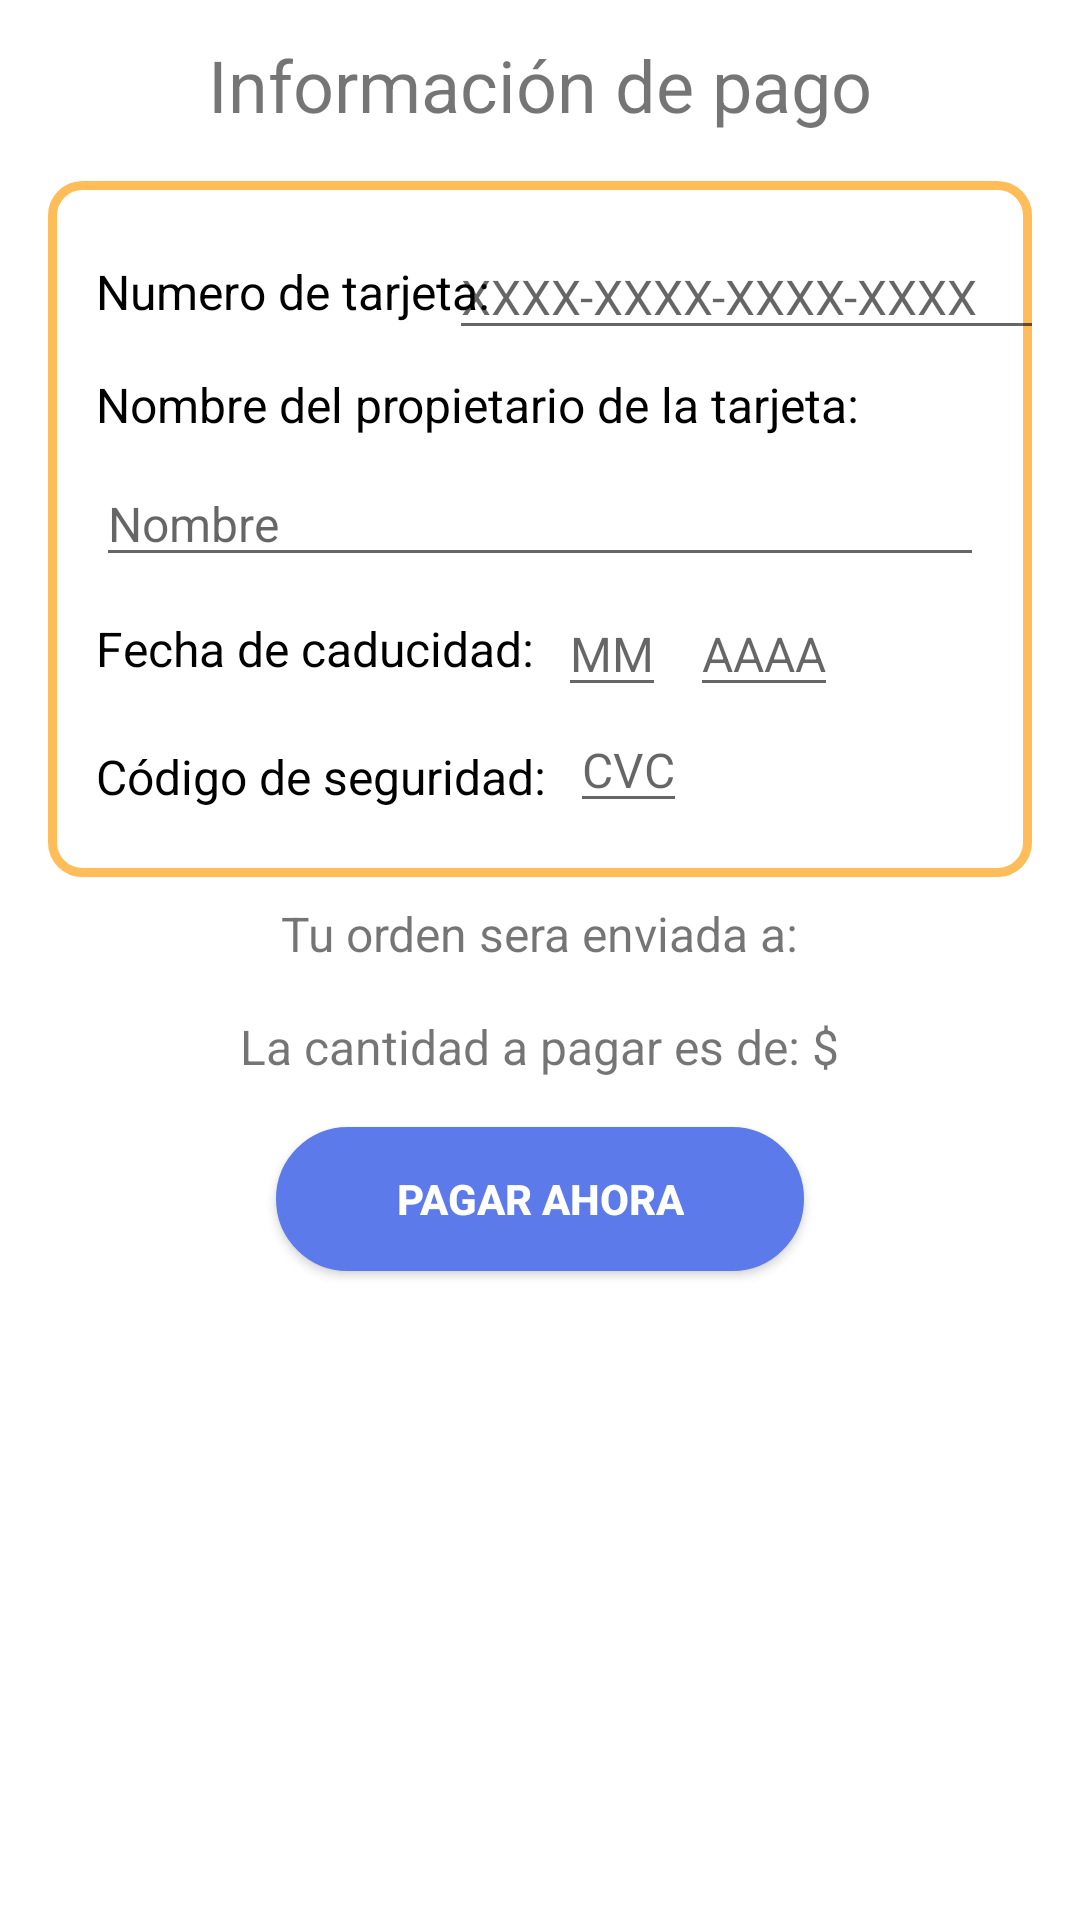

Android layout source for this screen:
<!-- AndroidManifest.xml: application theme Theme.TheWarehouse -->
<!-- res/layout/fragment_order.xml -->
<?xml version="1.0" encoding="utf-8"?>
<LinearLayout xmlns:android="http://schemas.android.com/apk/res/android"
    xmlns:app="http://schemas.android.com/apk/res-auto"
    xmlns:tools="http://schemas.android.com/tools"
    android:layout_width="match_parent"
    android:layout_height="match_parent"
    android:orientation="vertical"
    android:gravity="center_horizontal"
    tools:context=".ui.order.OrderFragment">


    <TextView
        android:id="@+id/textVie"
        android:layout_width="wrap_content"
        android:layout_height="wrap_content"
        android:layout_marginTop="12dp"
        android:textSize="24sp"
        android:text="@string/Payment"
        android:layout_marginBottom="16dp"/>


    <androidx.constraintlayout.widget.ConstraintLayout
        android:id="@+id/constraintCard"
        android:layout_width="wrap_content"
        android:layout_height="wrap_content"
        android:background="@drawable/card_bg"
        android:paddingTop="10dp"
        android:paddingBottom="10dp"
        android:layout_marginHorizontal="16dp"
        app:layout_constraintBottom_toBottomOf="parent"
        app:layout_constraintCircleRadius="30dp"
        app:layout_constraintEnd_toEndOf="parent"
        app:layout_constraintHorizontal_bias="0.49"
        app:layout_constraintStart_toStartOf="parent"
        app:layout_constraintTop_toBottomOf="@+id/textVie"
        app:layout_constraintVertical_bias="0.148">

        <TextView
            android:id="@+id/textView"
            android:layout_width="wrap_content"
            android:layout_height="wrap_content"
            android:layout_alignBottom="@+id/numberText"
            android:layout_alignParentStart="true"
            android:layout_marginStart="16dp"
            android:layout_marginTop="16dp"
            android:text="@string/cardNumber"
            android:textColor="@color/black"
            android:textSize="16sp"
            app:layout_constraintStart_toStartOf="parent"
            app:layout_constraintTop_toTopOf="parent" />

        <EditText
            android:id="@+id/numberText"
            android:layout_width="200dp"
            android:layout_height="wrap_content"
            android:layout_alignParentTop="true"
            android:layout_alignParentEnd="true"
            android:layout_marginStart="8dp"
            android:autofillHints="@string/XXXX"
            android:hint="@string/XXXX"
            android:inputType="number"
            android:maxEms="1"
            android:maxLength="20"
            android:textColor="@color/black"
            android:textSize="16sp"
            app:layout_constraintBottom_toBottomOf="@+id/textView"
            app:layout_constraintEnd_toEndOf="@+id/nameText"
            app:layout_constraintStart_toEndOf="@+id/textView"
            app:layout_constraintTop_toTopOf="@+id/textView" />

        <TextView
            android:id="@+id/textView4"
            android:layout_width="wrap_content"
            android:layout_height="wrap_content"
            android:layout_below="@+id/cvcText"
            android:layout_marginStart="16dp"
            android:layout_marginTop="16dp"
            android:layout_marginBottom="8dp"
            android:layout_toStartOf="@+id/monthText"
            android:text="@string/cardName"
            android:textColor="@color/black"
            android:textSize="16sp"
            app:layout_constraintBottom_toTopOf="@+id/nameText"
            app:layout_constraintStart_toStartOf="parent"
            app:layout_constraintTop_toBottomOf="@+id/textView" />

        <EditText
            android:id="@+id/nameText"
            android:layout_width="0dp"
            android:layout_height="wrap_content"
            android:layout_alignBottom="@+id/textView4"
            android:layout_marginStart="16dp"
            android:layout_marginTop="8dp"
            android:layout_marginEnd="16dp"
            android:autofillHints="@string/name"
            android:hint="@string/name"
            android:inputType="text"
            android:maxLength="60"
            android:textColor="@color/black"
            android:textSize="16sp"
            app:layout_constraintEnd_toEndOf="parent"
            app:layout_constraintStart_toStartOf="parent"
            app:layout_constraintTop_toBottomOf="@+id/textView4" />

        <TextView
            android:id="@+id/textView2"
            android:layout_width="wrap_content"
            android:layout_height="wrap_content"
            android:layout_alignEnd="@+id/textView"
            android:layout_alignBottom="@+id/monthText"
            android:layout_marginStart="16dp"
            android:layout_marginBottom="8dp"
            android:text="@string/expire"
            android:textColor="@color/black"
            android:textSize="16sp"
            app:layout_constraintBottom_toTopOf="@+id/textView3"
            app:layout_constraintStart_toStartOf="parent"
            app:layout_constraintTop_toBottomOf="@+id/nameText" />

        <EditText
            android:id="@+id/monthText"
            android:layout_width="wrap_content"
            android:layout_height="wrap_content"
            android:layout_below="@+id/numberText"
            android:layout_alignStart="@+id/numberText"
            android:layout_marginStart="8dp"
            android:autofillHints="@string/mm"
            android:hint="@string/mm"
            android:inputType="number"
            android:maxLength="2"
            android:textColor="@color/black"
            android:textSize="16sp"
            app:layout_constraintBottom_toBottomOf="@+id/textView2"
            app:layout_constraintStart_toEndOf="@+id/textView2"
            app:layout_constraintTop_toTopOf="@+id/textView2" />

        <EditText
            android:id="@+id/yearText"
            android:layout_width="wrap_content"
            android:layout_height="wrap_content"
            android:layout_alignBottom="@+id/monthText"
            android:layout_marginStart="8dp"
            android:layout_toEndOf="@+id/monthText"
            android:autofillHints="@string/yyyy"
            android:hint="@string/yyyy"
            android:inputType="number"
            android:maxLength="4"
            android:textColor="@color/black"
            android:textSize="16sp"
            app:layout_constraintBottom_toBottomOf="@+id/monthText"
            app:layout_constraintStart_toEndOf="@+id/monthText"
            app:layout_constraintTop_toTopOf="@+id/monthText"
            app:layout_constraintVertical_bias="0.0" />

        <TextView
            android:id="@+id/textView3"
            android:layout_width="wrap_content"
            android:layout_height="wrap_content"
            android:layout_below="@+id/monthText"
            android:layout_alignParentStart="true"
            android:layout_marginStart="16dp"
            android:layout_marginTop="8dp"
            android:layout_marginBottom="8dp"
            android:text="@string/cardCvc"
            android:textColor="@color/black"
            android:textSize="16sp"
            app:layout_constraintBottom_toBottomOf="parent"
            app:layout_constraintStart_toStartOf="parent"
            app:layout_constraintTop_toBottomOf="@+id/monthText" />

        <EditText
            android:id="@+id/cvcText"
            android:layout_width="wrap_content"
            android:layout_height="wrap_content"
            android:layout_alignBottom="@+id/textView3"
            android:layout_marginStart="8dp"
            android:layout_marginBottom="8dp"
            android:layout_toEndOf="@+id/textView3"
            android:autofillHints="@string/cvc"
            android:hint="@string/cvc"
            android:inputType="number"
            android:maxLength="3"
            android:textColor="@color/black"
            android:textSize="16sp"
            app:layout_constraintBottom_toBottomOf="@+id/textView3"
            app:layout_constraintStart_toEndOf="@+id/textView3"
            app:layout_constraintTop_toTopOf="@+id/textView3" />
    </androidx.constraintlayout.widget.ConstraintLayout>

    <TextView
        android:id="@+id/txt_address"
        android:layout_width="wrap_content"
        android:layout_height="wrap_content"
        android:text="@string/txt_address"
        android:textSize="16sp"
        android:layout_marginTop="8dp"/>
    <TextView
        android:id="@+id/paymentQuantity"
        android:layout_width="wrap_content"
        android:layout_height="wrap_content"
        android:text="@string/paymentQuantity"
        android:textSize="16sp"
        android:layout_marginVertical="16dp"/>
    <Button
        android:id="@+id/paymentButton"
        android:layout_width="wrap_content"
        android:layout_height="wrap_content"
        android:paddingHorizontal="40dp"
        android:background="@drawable/button_design"
        android:text="@string/pay"
        android:layout_marginBottom="16dp"
        android:textColor="@drawable/button_design_text"
        android:textStyle="bold"
        app:backgroundTint="@color/colorAccent" />


</LinearLayout>
<!-- resources referenced by this layout -->
<resources>
  <color name="black">#FF000000</color>
  <color name="colorAccent">#5C7AEA</color>
  <!-- drawable button_design (drawable) -->
  <?xml version="1.0" encoding="utf-8"?>
  <ripple xmlns:android="http://schemas.android.com/apk/res/android"
      android:color="#023d51">
  
      <item android:drawable="@drawable/bg_ripple"/>
  
  
  
  </ripple>
  <!-- drawable button_design_text (drawable) -->
  <?xml version="1.0" encoding="utf-8"?>
  <selector xmlns:android="http://schemas.android.com/apk/res/android">
  
      <item android:color="@color/white"
          android:state_pressed="false" />
  
      <item android:color="@color/white"
          android:state_pressed="true" />
  
  </selector>
  <!-- drawable card_bg (drawable) -->
  <?xml version="1.0" encoding="UTF-8"?>
  <shape xmlns:android="http://schemas.android.com/apk/res/android">
      <solid android:color="@color/white"/>
      <stroke android:width="3dp" android:color="@color/colorPrimary" />
      <corners android:radius="10dp"/>
      <padding android:left="0dp" android:top="0dp" android:right="0dp" android:bottom="0dp" />
  </shape>
  <string name="Payment">Información de pago</string>
  <string name="XXXX">XXXX-XXXX-XXXX-XXXX</string>
  <string name="cardCvc">Código de seguridad:</string>
  <string name="cardName">Nombre del propietario de la tarjeta:</string>
  <string name="cardNumber">Numero de tarjeta:</string>
  <string name="cvc">CVC</string>
  <string name="expire">Fecha de caducidad:</string>
  <string name="mm">MM</string>
  <string name="name">Nombre</string>
  <string name="pay">Pagar ahora</string>
  <string name="paymentQuantity">La cantidad a pagar es de: $</string>
  <string name="txt_address">Tu orden sera enviada a:</string>
  <string name="yyyy">AAAA</string>
  <style name="Theme.TheWarehouse" parent="Theme.MaterialComponents.DayNight.NoActionBar">
          
          <item name="colorPrimary">@color/purple_500</item>
          <item name="colorPrimaryVariant">@color/purple_700</item>
          <item name="colorOnPrimary">@color/white</item>
          
          <item name="colorSecondary">@color/teal_200</item>
          <item name="colorSecondaryVariant">@color/teal_700</item>
          <item name="colorOnSecondary">@color/black</item>
          
          <item name="android:statusBarColor" tools:targetApi="l">?attr/colorPrimaryVariant</item>
          
          <item name="textInputStyle">@style/Widget.Inventory.TextInputLayout.OutlinedBox</item>
  
      </style>
  <!-- drawable bg_ripple (drawable) -->
  <?xml version="1.0" encoding="utf-8"?>
  <shape xmlns:android="http://schemas.android.com/apk/res/android">
  
      <corners android:radius="150dp" />
      <stroke android:color="@color/white"
          android:width="5px" />
  
      <solid android:color="@color/white" />
  
  </shape>
  <color name="white">#FFFFFFFF</color>
  <color name="colorPrimary">#FFBD59</color>
  <color name="purple_500">#FF6200EE</color>
  <color name="purple_700">#FF3700B3</color>
  <color name="teal_200">#FF03DAC5</color>
  <color name="teal_700">#FF018786</color>
  <style name="Widget.Inventory.TextInputLayout.OutlinedBox" parent="Widget.MaterialComponents.TextInputLayout.OutlinedBox">
          <item name="boxStrokeErrorColor">@color/red_700</item>
          <item name="errorIconTint">@color/red_700</item>
          <item name="errorTextColor">@color/red_700</item>
          <item name="errorIconDrawable">@android:drawable/stat_notify_error</item>
          <item name="helperTextTextAppearance">@style/TextAppearance.MaterialComponents.Subtitle1
          </item>
      </style>
  <color name="red_700">#FFD32F2F</color>
</resources>
